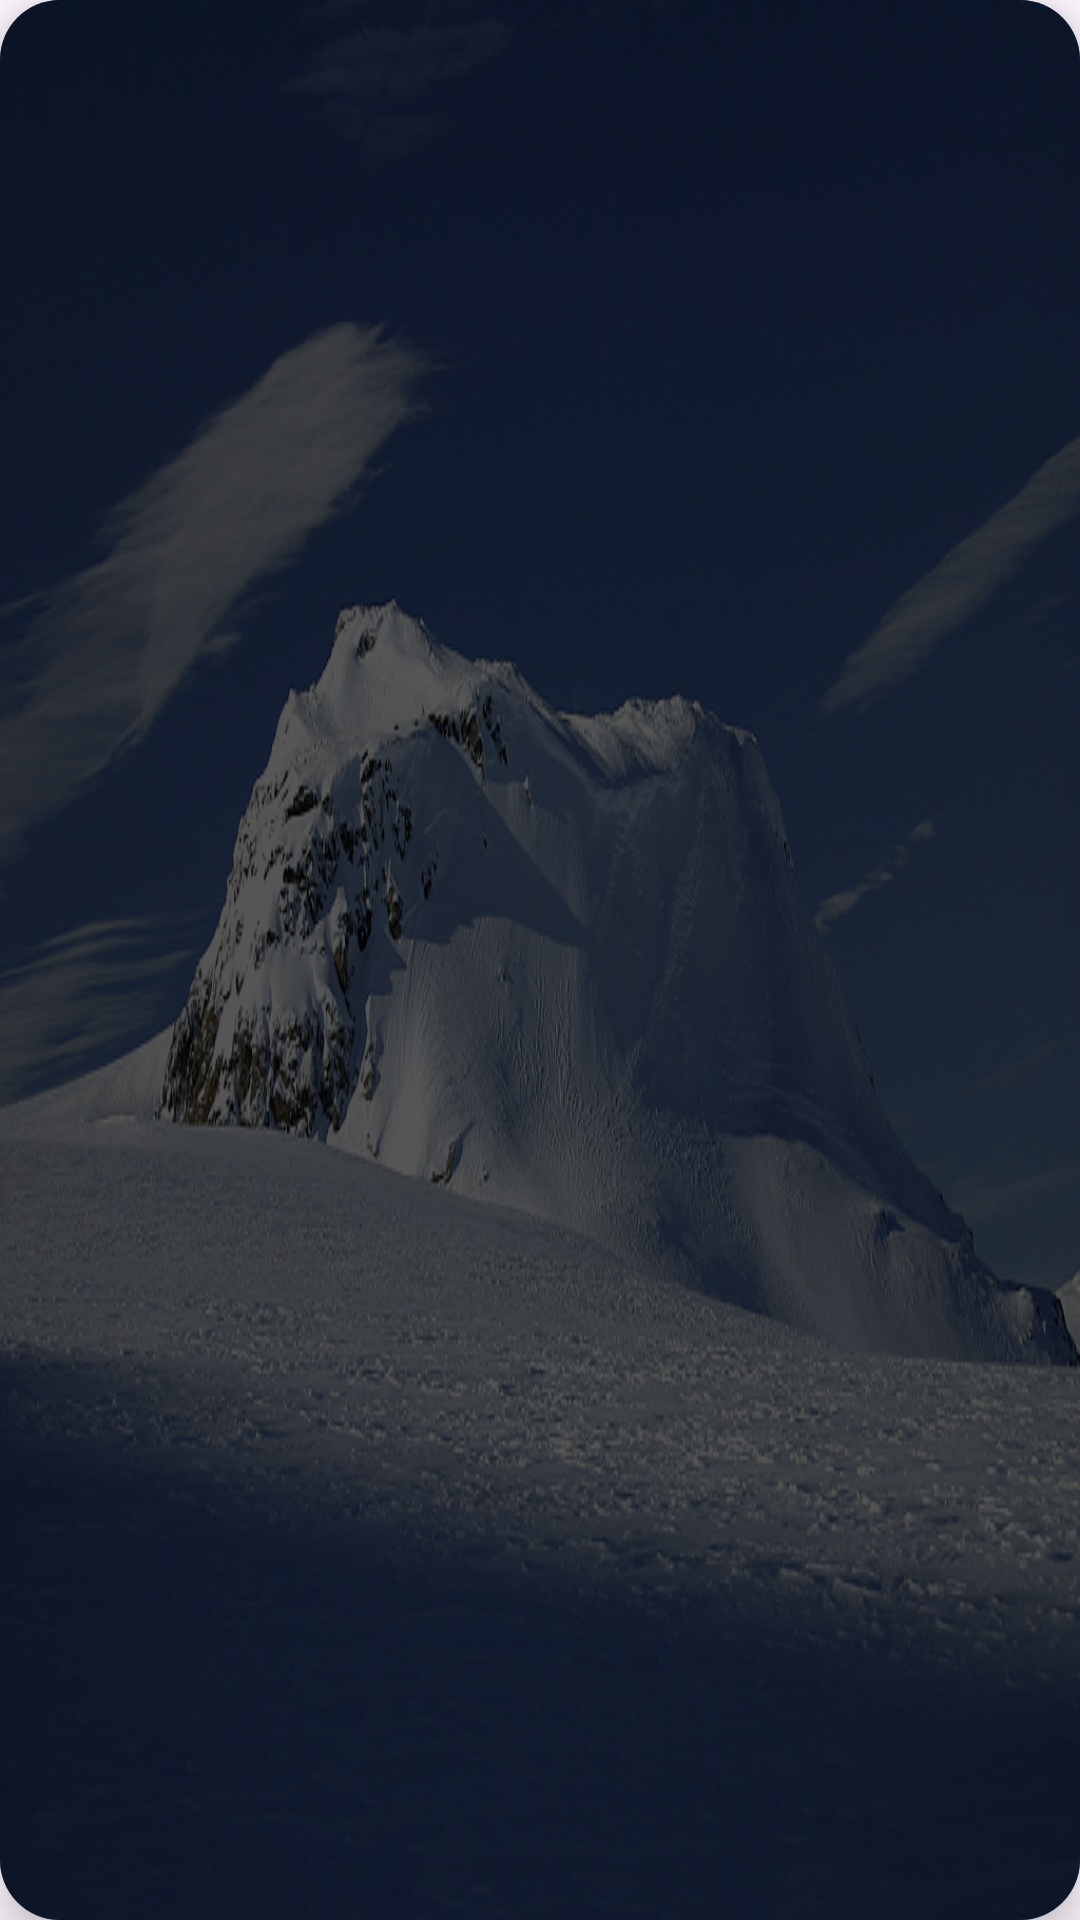

Produce the Android XML layout that renders to this screen, including the resource entries it uses.
<!-- AndroidManifest.xml: application theme Theme.FHUBO -->
<!-- res/layout/recyclerfilmlocation.xml -->
<?xml version="1.0" encoding="utf-8"?>
<androidx.cardview.widget.CardView
    xmlns:android="http://schemas.android.com/apk/res/android"
    xmlns:app="http://schemas.android.com/apk/res-auto"
    xmlns:tools="http://schemas.android.com/tools"
    android:layout_width="match_parent"
    android:layout_height="200dp"
    app:cardCornerRadius="20dp"
    android:layout_marginStart="20dp"
    android:layout_marginEnd="20dp"
    android:layout_marginBottom="20dp"
    app:cardElevation="8dp">

    <FrameLayout
        android:layout_width="match_parent"
        android:layout_height="match_parent">

        <ImageView
            android:id="@+id/ivFilmLocationBackground"
            android:layout_width="match_parent"
            android:layout_height="match_parent"
            android:scaleType="centerCrop"
            android:background="@drawable/location_starwars_hoth"/>
        <View
            android:layout_width="match_parent"
            android:layout_height="match_parent"
            android:background="@drawable/transparencia" />

        <TextView
            android:id="@+id/tvfilmNomUbicacio"
            android:layout_width="wrap_content"
            android:layout_height="wrap_content"
            android:layout_gravity="bottom"
            android:layout_margin="16dp"
            android:fontFamily="@font/akira"
            android:textColor="@color/white"
            android:textSize="13sp"
            android:textStyle="bold"
            tools:text="NOM UBICACIO"
            android:paddingBottom="30dp"/>

        <TextView
            android:id="@+id/tvFilmUbicacio"
            android:layout_width="wrap_content"
            android:layout_height="wrap_content"
            android:layout_gravity="bottom"
            android:layout_margin="16dp"
            android:fontFamily="@font/akira"
            android:textColor="@color/white"
            android:textSize="11sp"
            android:textStyle="bold"
            tools:text="Glaciar Hardangerjøkulen" />
    </FrameLayout>
</androidx.cardview.widget.CardView>
<!-- resources referenced by this layout -->
<resources>
  <color name="white">#FFFFFFFF</color>
  <!-- drawable location_starwars_hoth: jpg bitmap (drawable, 205456 bytes) -->
  <!-- drawable transparencia (drawable) -->
  <?xml version="1.0" encoding="utf-8"?>
  <shape xmlns:android="http://schemas.android.com/apk/res/android"
      android:shape="rectangle">
  
      <gradient
          android:angle="90"
          android:startColor="#AA000000"
          android:centerColor="#AA000000"
          android:endColor="#A6000000" />
  
  </shape>
  <style name="Theme.FHUBO" parent="Base.Theme.FHUBO" />
  <style name="Base.Theme.FHUBO" parent="Theme.Material3.DayNight.NoActionBar">
      </style>
</resources>
